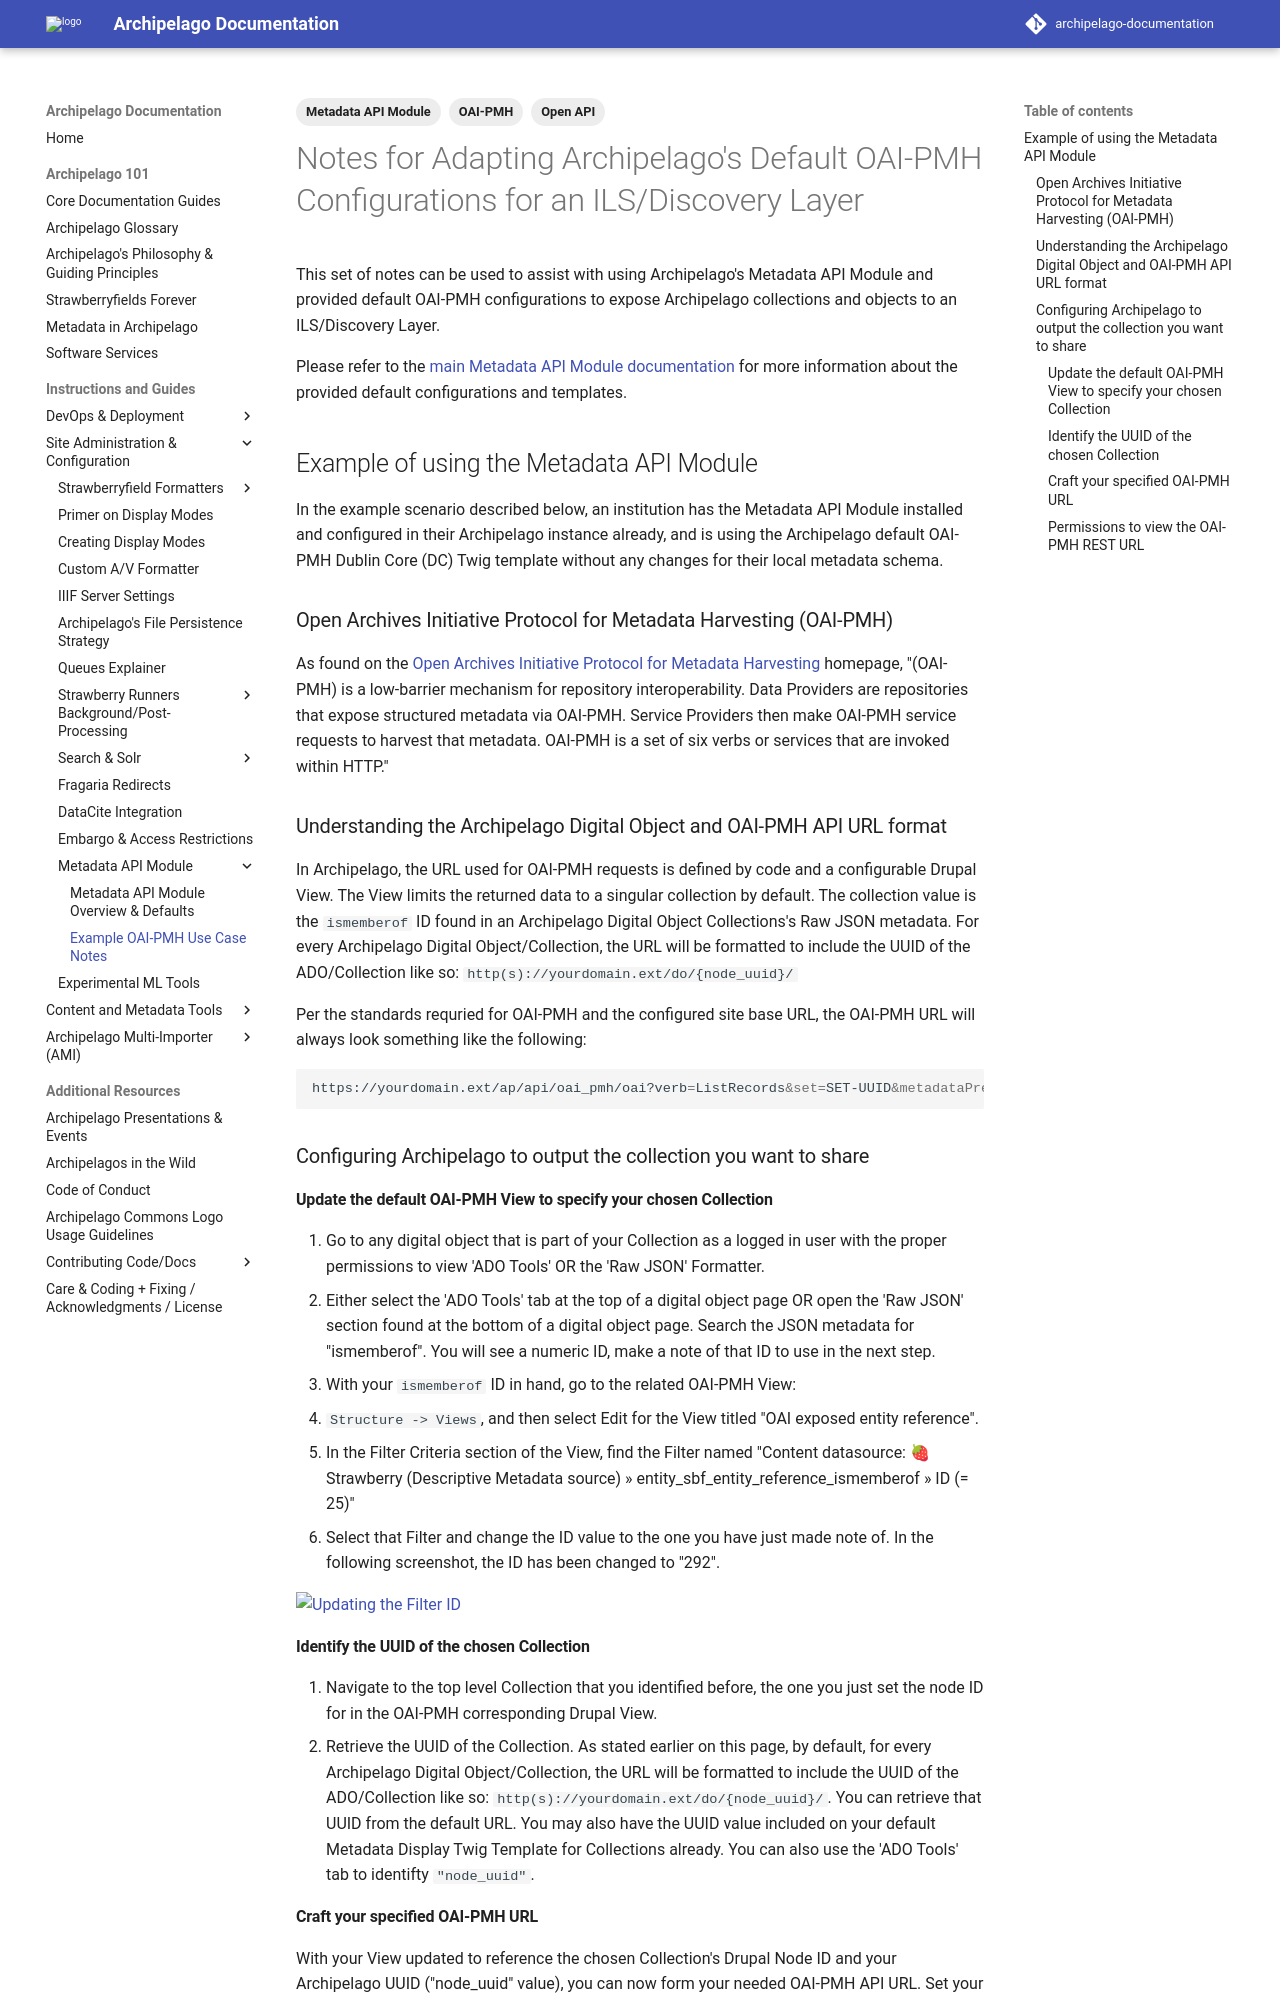

repository: esmero/archipelago-documentation · page: 1.7.0/open_api_example/index.html · generator: mkdocs

---
title: Notes for Adapting Archipelago's Default OAI-PMH Configurations for an ILS/Discovery Layer
tags:
  - Metadata API Module
  - Open API
  - OAI-PMH
---

# Notes for Adapting Archipelago's Default OAI-PMH Configurations for an ILS/Discovery Layer

This set of notes can be used to assist with using Archipelago's Metadata API Module and provided default OAI-PMH configurations to expose Archipelago collections and objects to an ILS/Discovery Layer. 

Please refer to the [main Metadata API Module documentation](open_api.md) for more information about the provided default configurations and templates.

## Example of using the Metadata API Module

In the example scenario described below, an institution has the Metadata API Module installed and configured in their Archipelago instance already, and is using the Archipelago default OAI-PMH Dublin Core (DC) Twig template without any changes for their local metadata schema.

### Open Archives Initiative Protocol for Metadata Harvesting (OAI-PMH)

As found on the [Open Archives Initiative Protocol for Metadata Harvesting](https://www.openarchives.org/pmh/) homepage, "(OAI-PMH) is a low-barrier mechanism for repository interoperability. Data Providers are repositories that expose structured metadata via OAI-PMH. Service Providers then make OAI-PMH service requests to harvest that metadata. OAI-PMH is a set of six verbs or services that are invoked within HTTP."

### Understanding the Archipelago Digital Object and OAI-PMH API URL format

In Archipelago, the URL used for OAI-PMH requests is defined by code and a configurable Drupal View. The View limits the returned data to a singular collection by default. The collection value is the `ismemberof` ID found in an Archipelago Digital Object Collections's Raw JSON metadata. For every Archipelago Digital Object/Collection, the URL will be formatted to include the UUID of the ADO/Collection like so: `http(s)://yourdomain.ext/do/{node_uuid}/`

Per the standards requried for OAI-PMH and the configured site base URL, the OAI-PMH URL will always look something like the following:


```shell
https://yourdomain.ext/ap/api/oai_pmh/oai?verb=ListRecords&set=SET-UUID&metadataPrefix=oai_dc
```

### Configuring Archipelago to output the collection you want to share

#### Update the default OAI-PMH View to specify your chosen Collection

1. Go to any digital object that is part of your Collection as a logged in user with the proper permissions to view 'ADO Tools' OR the 'Raw JSON' Formatter.
2. Either select the 'ADO Tools' tab at the top of a digital object page OR open the 'Raw JSON' section found at the bottom of a digital object page. Search the JSON metadata for "ismemberof". You will see a numeric ID, make a note of that ID to use in the next step.
3. With your `ismemberof` ID in hand, go to the related OAI-PMH View:
  - `Structure -> Views`, and then select Edit for the View titled "OAI exposed entity reference".
  - In the Filter Criteria section of the View, find the Filter named "Content datasource: 🍓 Strawberry (Descriptive Metadata source) » entity_sbf_entity_reference_ismemberof » ID (= 25)"
  - Select that Filter and change the ID value to the one you have just made note of. In the following screenshot, the ID has been changed to "292".

  ![Updating the Filter ID](images/view-metadata-entity_sbf_entity_reference_ismemberof.png)

#### Identify the UUID of the chosen Collection

1. Navigate to the top level Collection that you identified before, the one you just set the node ID for in the OAI-PMH corresponding Drupal View.
2. Retrieve the UUID of the Collection. As stated earlier on this page, by default, for every Archipelago Digital Object/Collection, the URL will be formatted to include the UUID of the ADO/Collection like so: `http(s)://yourdomain.ext/do/{node_uuid}/`. You can retrieve that UUID from the default URL. You may also have the UUID value included on your default Metadata Display Twig Template for Collections already. You can also use the 'ADO Tools' tab to identifty `"node_uuid"`.
